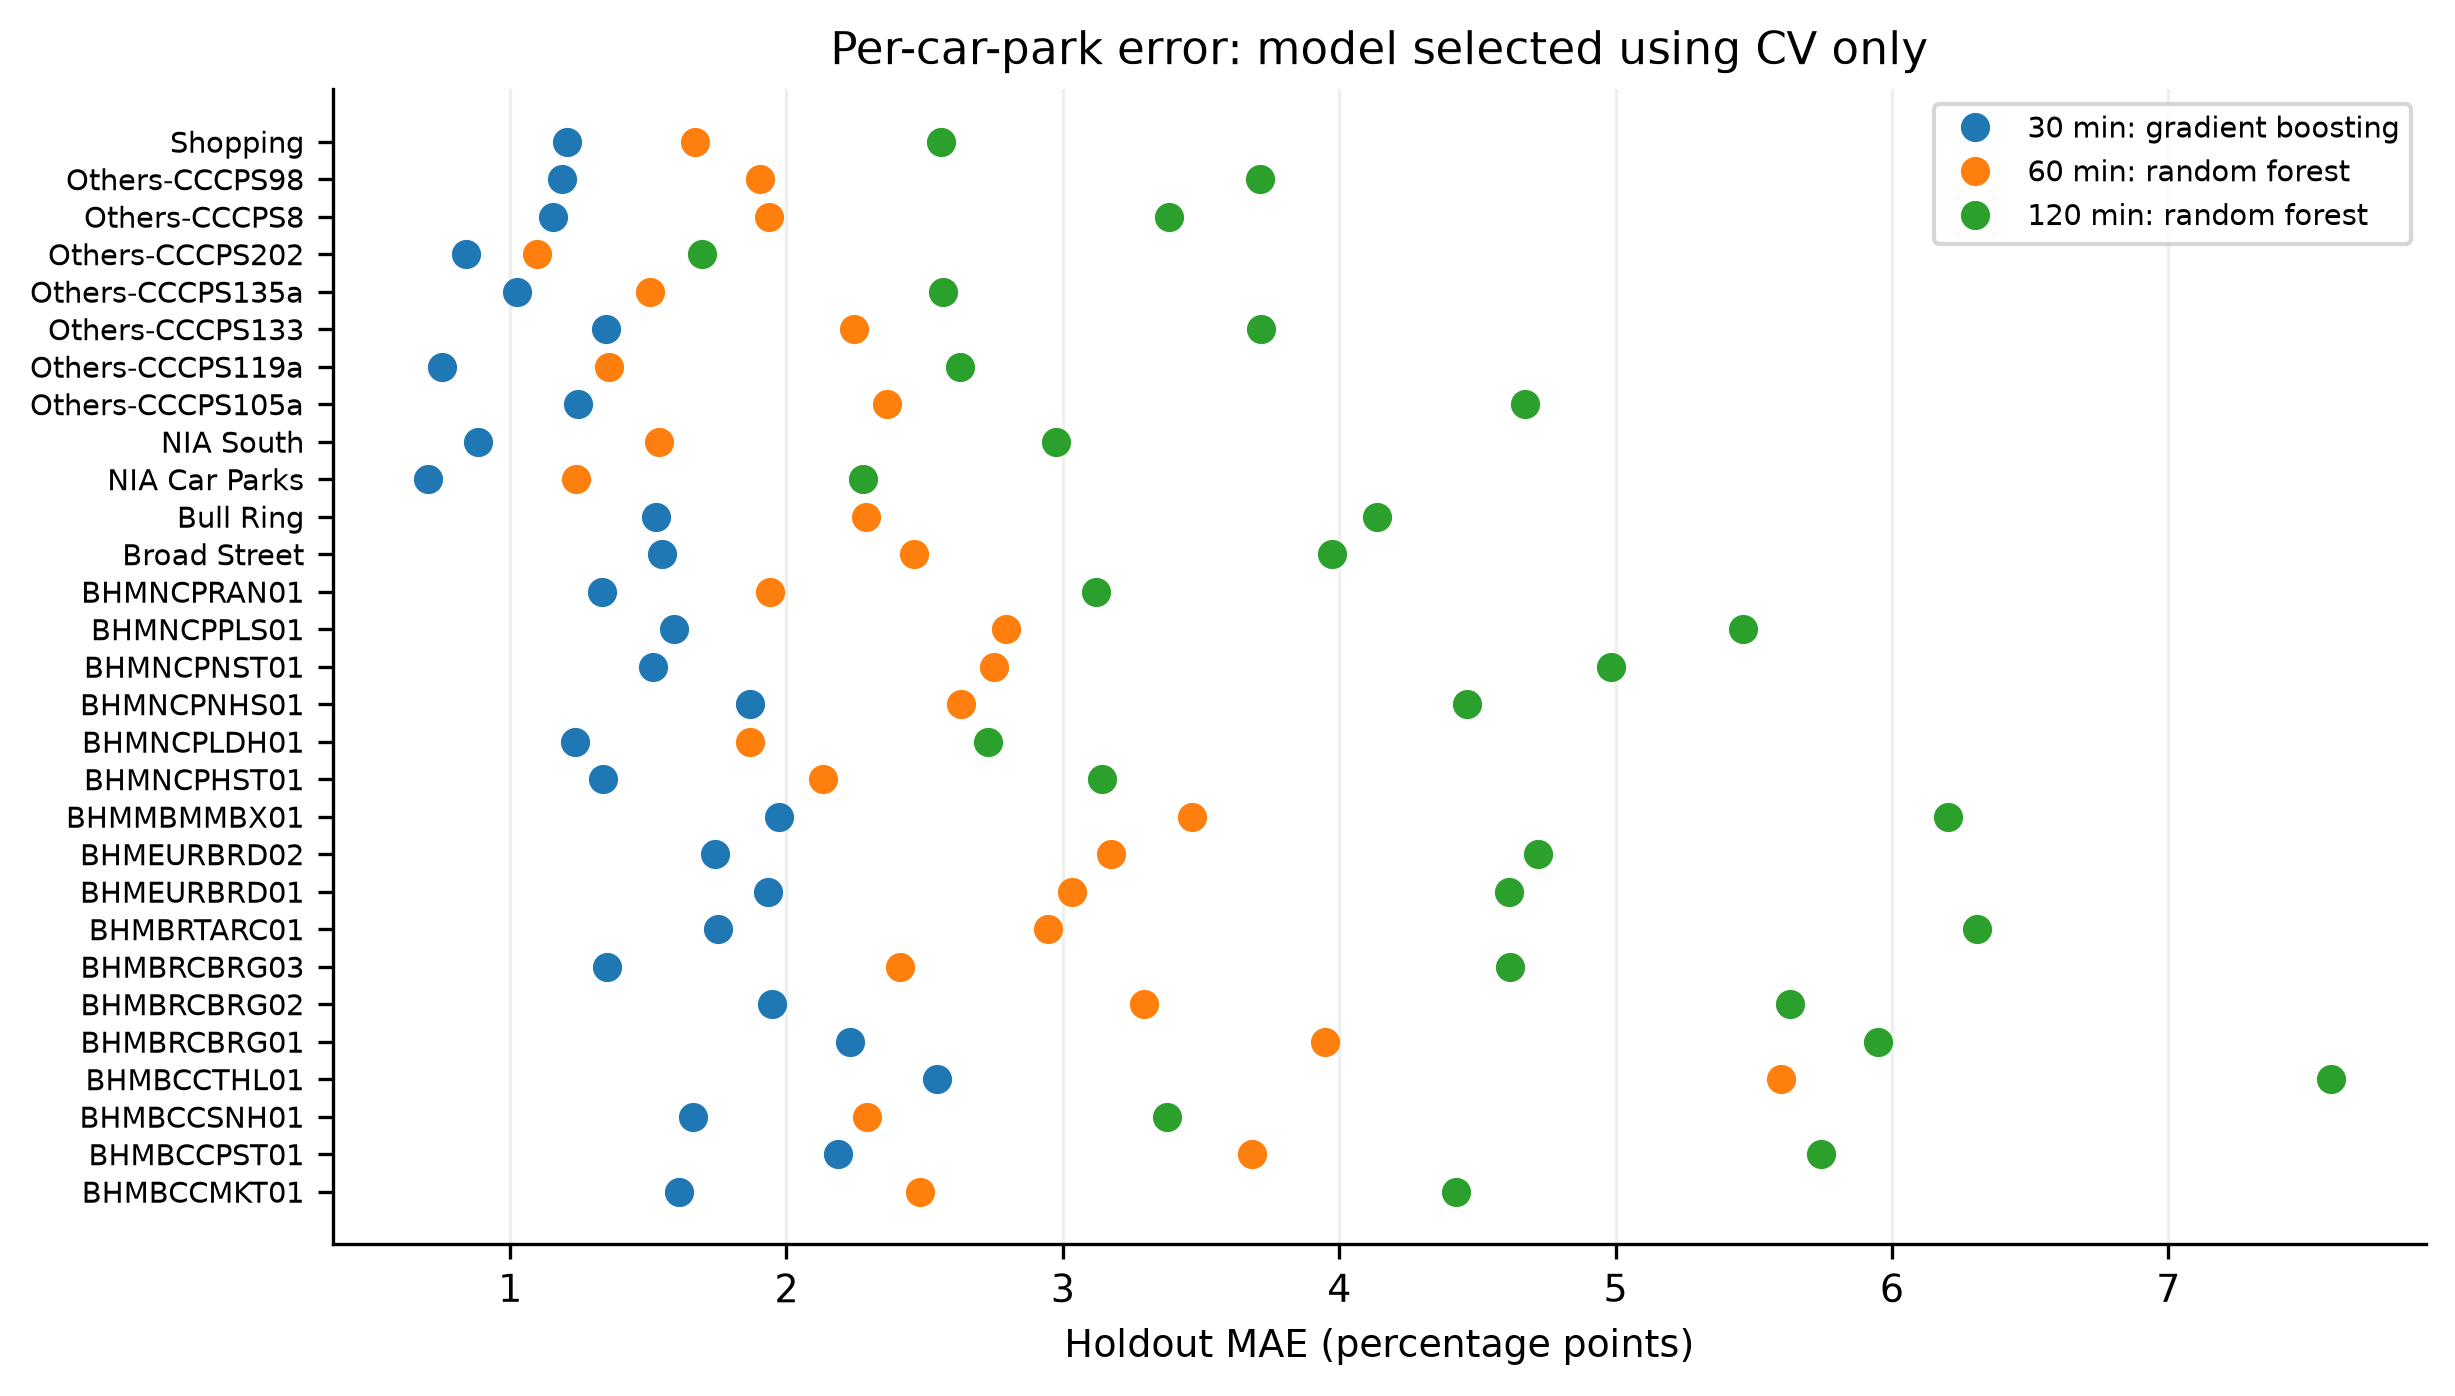

Values plotted in this chart, from the file beside it:
horizon, model, zone, mae_percentage_points
30, gradient_boosting, BHMBCCMKT01, 1.61
30, gradient_boosting, BHMBCCPST01, 2.187
30, gradient_boosting, BHMBCCSNH01, 1.661
30, gradient_boosting, BHMBCCTHL01, 2.546
30, gradient_boosting, BHMBRCBRG01, 2.228
30, gradient_boosting, BHMBRCBRG02, 1.946
30, gradient_boosting, BHMBRCBRG03, 1.349
30, gradient_boosting, BHMBRTARC01, 1.751
30, gradient_boosting, BHMEURBRD01, 1.933
30, gradient_boosting, BHMEURBRD02, 1.741
30, gradient_boosting, BHMMBMMBX01, 1.974
30, gradient_boosting, BHMNCPHST01, 1.336
30, gradient_boosting, BHMNCPLDH01, 1.235
30, gradient_boosting, BHMNCPNHS01, 1.868
30, gradient_boosting, BHMNCPNST01, 1.518
30, gradient_boosting, BHMNCPPLS01, 1.594
30, gradient_boosting, BHMNCPRAN01, 1.334
30, gradient_boosting, Broad Street, 1.55
30, gradient_boosting, Bull Ring, 1.529
30, gradient_boosting, NIA Car Parks, 0.7039
30, gradient_boosting, NIA South, 0.8851
30, gradient_boosting, Others-CCCPS105a, 1.245
30, gradient_boosting, Others-CCCPS119a, 0.7546
30, gradient_boosting, Others-CCCPS133, 1.347
30, gradient_boosting, Others-CCCPS135a, 1.025
30, gradient_boosting, Others-CCCPS202, 0.8413
30, gradient_boosting, Others-CCCPS8, 1.156
30, gradient_boosting, Others-CCCPS98, 1.186
30, gradient_boosting, Shopping, 1.205
60, random_forest, BHMBCCMKT01, 2.483
60, random_forest, BHMBCCPST01, 3.685
60, random_forest, BHMBCCSNH01, 2.291
60, random_forest, BHMBCCTHL01, 5.599
60, random_forest, BHMBRCBRG01, 3.948
60, random_forest, BHMBRCBRG02, 3.295
60, random_forest, BHMBRCBRG03, 2.411
60, random_forest, BHMBRTARC01, 2.945
60, random_forest, BHMEURBRD01, 3.034
60, random_forest, BHMEURBRD02, 3.174
60, random_forest, BHMMBMMBX01, 3.468
60, random_forest, BHMNCPHST01, 2.134
60, random_forest, BHMNCPLDH01, 1.869
60, random_forest, BHMNCPNHS01, 2.63
60, random_forest, BHMNCPNST01, 2.752
60, random_forest, BHMNCPPLS01, 2.794
60, random_forest, BHMNCPRAN01, 1.942
60, random_forest, Broad Street, 2.462
60, random_forest, Bull Ring, 2.288
60, random_forest, NIA Car Parks, 1.237
60, random_forest, NIA South, 1.539
60, random_forest, Others-CCCPS105a, 2.363
60, random_forest, Others-CCCPS119a, 1.356
60, random_forest, Others-CCCPS133, 2.246
60, random_forest, Others-CCCPS135a, 1.507
60, random_forest, Others-CCCPS202, 1.099
60, random_forest, Others-CCCPS8, 1.937
60, random_forest, Others-CCCPS98, 1.905
60, random_forest, Shopping, 1.67
120, random_forest, BHMBCCMKT01, 4.421
120, random_forest, BHMBCCPST01, 5.743
... 27 more rows
